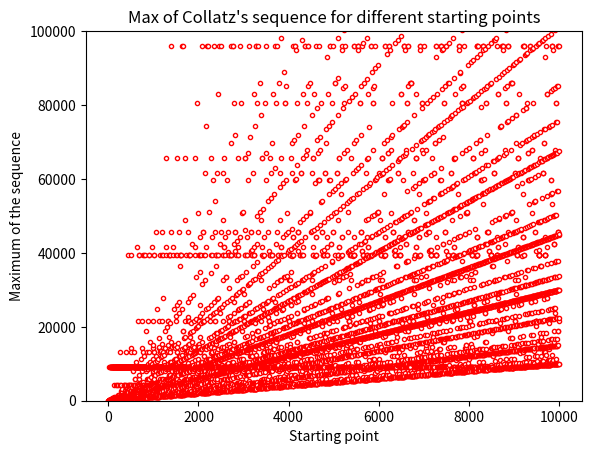

This figure's Python source:
#%% CREATE CLASS TO COMPUTE THE SEQUENCE ARISING FROM COLLATZ'S CONJECTURE
# [redacted]
# January 2020
# For more info about Collatz's conjecture: https://en.wikipedia.org/wiki/Collatz_conjecture

#%% Import required libraries
import numpy as np
import matplotlib.pyplot as plt

#%% Define class
# We'll assign two methods: we can either just calculate the sequence or calculate the sequence and plot it

class Collatz:
    
    def __init__(self, initial_numbers):
        
        self.initial_numbers = initial_numbers
    
    # 1. Calculate sequence for several initial points and plot results
    def sequence(self, iterations = 100, plot = False):
        
        """
        Implements function in Collatz's conjecture for a starting point 'initial_number'
        (integer) and a number of 'iterations'. It plots the results if plot == True 
        (by default plot = False)
        """
        
        # Initialize sequence        
        starting_points = []
        try:
            starting_points.extend(self.initial_numbers)
        except:
            starting_points.append(self.initial_numbers)    
        

        seq = np.zeros((iterations, len(starting_points)))
        seq[0] = starting_points
        
        # Sequence
        for j in range(len(starting_points)): # Iterate over columns (number of sequences)
            
            for i in range(1, iterations): # iterate over rows (values of sequence)
                
                if seq[i-1, j] % 2 == 0:
                    seq[i, j] = seq[i-1, j] / 2
                else:
                    seq[i, j] = seq[i-1, j] * 3 + 1
        
        # Plot
        if plot == True:

            plt.plot(seq)
            plt.title("Collatz's sequence for selected starting points")
            plt.xlabel('Iterations')
            plt.ylabel('Value of sequence')
            plt.legend(starting_points)
            plt.show()  
        
        return np.asarray(seq)
    
    # 2. Compute stopping times       
    def stopping_times(self, plot = False, bins = 100):
        
        """
        Calculates the time until a Collatz sequence starting at 'initial_number' (integer)
        before it converges to 1. 
        
        It also plots the results: if plot ==  'scatter', it plots the number of 
        interations for each initial number in a scatter. If plot == 'hist', it 
        reports an histogram of the distribution the number of iterations needed 
        for convergence over the list of initial numbers (set False by default).
        """
        
        i = []
        
        # Initialize sequence - try to pass to list with length > 1, otherwise just 0  
        try: # Case when we have a list of numbers passed as argument
            last_iteration = list(np.ones(len(self.initial_numbers)))
            i.extend(self.initial_numbers)
        
        except: # Case when we have just an integer passed as argument
            last_iteration = [1]
            i.append(self.initial_numbers)
            
        # Compute stopping times for each input   
        for j in range(len(i)):
        
            while i[j] != 1:
                
                if i[j] % 2 == 0:
                    i[j] = i[j] / 2
                else:
                    i[j] = i[j] * 3 + 1
                
                last_iteration[j] += 1
        
        # Plot
        if plot == 'scatter':
            
            plt.scatter(x = self.initial_numbers, y = last_iteration, 
                        marker = ".", edgecolors = 'blue', facecolors = 'white')
            plt.xlabel('Starting point')
            plt.ylabel('Number of iterations')
            plt.title("Iterations before Collatz's sequence converges to 1")
            plt.show()
            
        elif plot == 'hist':
            
            plt.hist(x = last_iteration, bins = bins, color = 'darkblue')
            plt.title("Distribution of iterations before Collatz's seq. converges to 1")
            plt.xlabel('Number of iterations')
            plt.ylabel('Frequency')
            plt.show()
            
        elif plot != False and plot != 'hist' and plot != 'scatter':
            print("ERROR: Please set plot = False or enter a valid plot name: 'hist' or 'scatter'")
            
        return np.asarray(last_iteration)
    
    # 3. Compute highest value in the sequence given a starting point
    def max_value(self, plot = False, ylim = False):
        
        """
        Computes the highest number reached by the Collatz sequence generated from 
        initial_numbers. 
        It also plots a scatter of the maximum points by starting point when plot = True
        (False by default). ylim = tuple allows to set the limits of the y axis in 
        the plot s.t. bottom = y[0] top = y[1].
        """
        i = []
        candidates = []
        max_number = []
        
        # Initialize sequence - try to pass to list with length > 1, otherwise just 0  
        try: # Case when we have a list of numbers passed as argument
            last_iteration = list(np.ones(len(self.initial_numbers)))
            check_point = list(np.zeros(len(self.initial_numbers)))
            candidates.extend(self.initial_numbers)
            i.extend(self.initial_numbers)
            max_number.extend(self.initial_numbers)
        
        except: # Case when we have just an integer passed as argument
            last_iteration = [1]
            check_point= [0]
            candidates.append(self.initial_numbers)
            i.append(self.initial_numbers)
            max_number.append(self.initial_numbers)
        
        # Compute length of sequence until convergence
        for j in range(len(i)):
        
            while i[j] != 1:
                
                if i[j] % 2 == 0:
                    i[j] = i[j] / 2
                else:
                    i[j] = i[j] * 3 + 1
                
                last_iteration[j] += 1
        
        # Compute maximum of each sequence
        for j in range(len(candidates)):
            
            while check_point[j] < last_iteration[j]:
                
                if candidates[j] % 2 == 0:
                    candidates[j] = candidates[j] / 2
                    if max_number[j] <= candidates[j]: max_number[j] = candidates[j] 
                else:
                    candidates[j] = candidates[j] * 3 + 1
                    if max_number[j] <= candidates[j]: max_number[j] = candidates[j] 
                
                check_point[j] += 1
        
        # Plot
        if plot == True:
            
            plt.scatter(x = self.initial_numbers, y = max_number,
                        marker = ".", edgecolors = 'red', facecolors = 'white')
            plt.xlabel('Starting point')
            plt.ylabel('Maximum of the sequence')
            plt.title("Max of Collatz's sequence for different starting points")
            if ylim != False: plt.ylim(bottom = ylim[0], top = ylim[1])
            plt.show()
       
        return np.asarray(max_number)
                               
    
#%%Test
#seq_test = Collatz([454, 8090]).sequence(plot = True)
#stop_test = Collatz([235, 345, 982]).stopping_times()
#stop_test = Collatz(list(range(1, 1000000, 1))).stopping_times(plot = 'hist', bins = 200)       
max_test = Collatz(list(range(1, 10000, 1))).max_value(plot = True, ylim = (0, 100000))